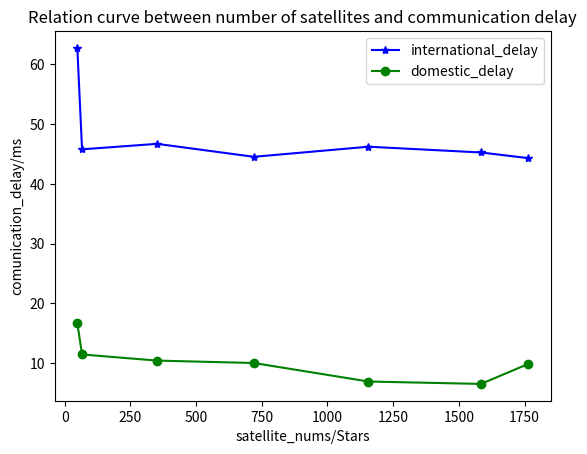

Reproduce this figure in Python.
# -*- coding:utf-8 -*-
"""
[redacted]
日期：2022年08月10日
绘制不同星座数目与延时情况图
"""

import matplotlib.pyplot as plt

satellite_num = [48,66,351,720,1156,1584,1764]
international_delay = [62.734,45.769,46.688,44.520,46.208,45.245,44.298]
domestic_delay = [16.699,11.452,10.427,10.024,6.927,6.525,9.865]

plt.title('Relation curve between number of satellites and communication delay')
plt.plot(satellite_num,international_delay,'b-*',label = 'international_delay')
plt.plot(satellite_num,domestic_delay,'g-o',label = 'domestic_delay')
plt.legend()
plt.xlabel('satellite_nums/Stars')
plt.ylabel('comunication_delay/ms')
plt.show()
